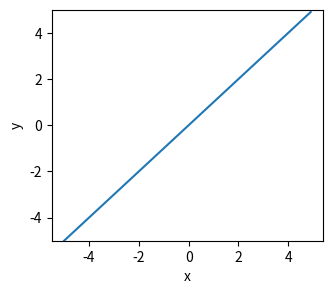

The script that saved this image: (Note: this script raises an exception after producing the figure.)
import numpy as np
import matplotlib.pyplot as plt

def linear(x):
    return x
    
x = np.arange(-5,5,0.1)
y = linear(x) 
plt.figure(figsize=(3.5,3))
plt.plot(x,y)
plt.xlabel("x")
plt.ylabel("y")
plt.ylim([-5,5])
plt.show()

# ヒント
a = np.array([-1,0,1])
print(a > 0)
np.array([True, False]).astype(np.int)

def step(x):
    return
    
x = np.arange(-5,5,0.1)
y = step(x) 
plt.figure(figsize=(3.5,3))
plt.plot(x,y)
plt.xlabel("x")
plt.ylabel("y")
plt.ylim([-0.1,1.1])
plt.show()

# ヒント
np.exp(1)

def sigmoid(x):
    return

x = np.arange(-5,5,0.1)
y = sigmoid(x) 
plt.figure(figsize=(3.5,3))
plt.plot(x,y)
plt.xlabel("x")
plt.ylabel("y")
plt.ylim([-0.1,1.1])
plt.show()

# ヒント
np.sinh(1),np.cosh(1),np.tanh(1)

def tanh(x):
    return

x = np.arange(-5,5,0.1)
y = tanh(x) 
plt.figure(figsize=(3.5,3))
plt.plot(x,y)
plt.xlabel("x")
plt.ylabel("y")
plt.ylim([-2,2])
plt.show()

# ヒント
np.maximum(1, np.array([-1, 0, 1, 2]))

def relu(x):
    return

x = np.arange(-5,5,0.1)
y = relu(x)
plt.figure(figsize=(3.5,3)) 
plt.plot(x,y)
plt.xlabel("x")
plt.ylabel("y")
plt.ylim([-5.0,5])
plt.show()

def leakyrelu(x, a=0.1):
    return

x = np.arange(-5,5,0.1)
y = leakyrelu(x)
plt.figure(figsize=(3.5,3)) 
plt.plot(x,y)
plt.xlabel("x")
plt.ylabel("y")
plt.ylim([-5.0,5])
plt.show()

def softplus(x):
    return

x = np.arange(-5,5,0.1)
y = softplus(x) 
plt.figure(figsize=(3.5,3))
plt.plot(x,y)
plt.xlabel("x")
plt.ylabel("y")
plt.ylim([-5.0,5])
plt.show()

def hardtanh(x):
    return

x = np.arange(-5,5,0.1)
y = hardtanh(x) 
plt.figure(figsize=(3.5,3))
plt.plot(x,y)
plt.xlabel("x")
plt.ylabel("y")
plt.ylim([-5.0,5])
plt.show()